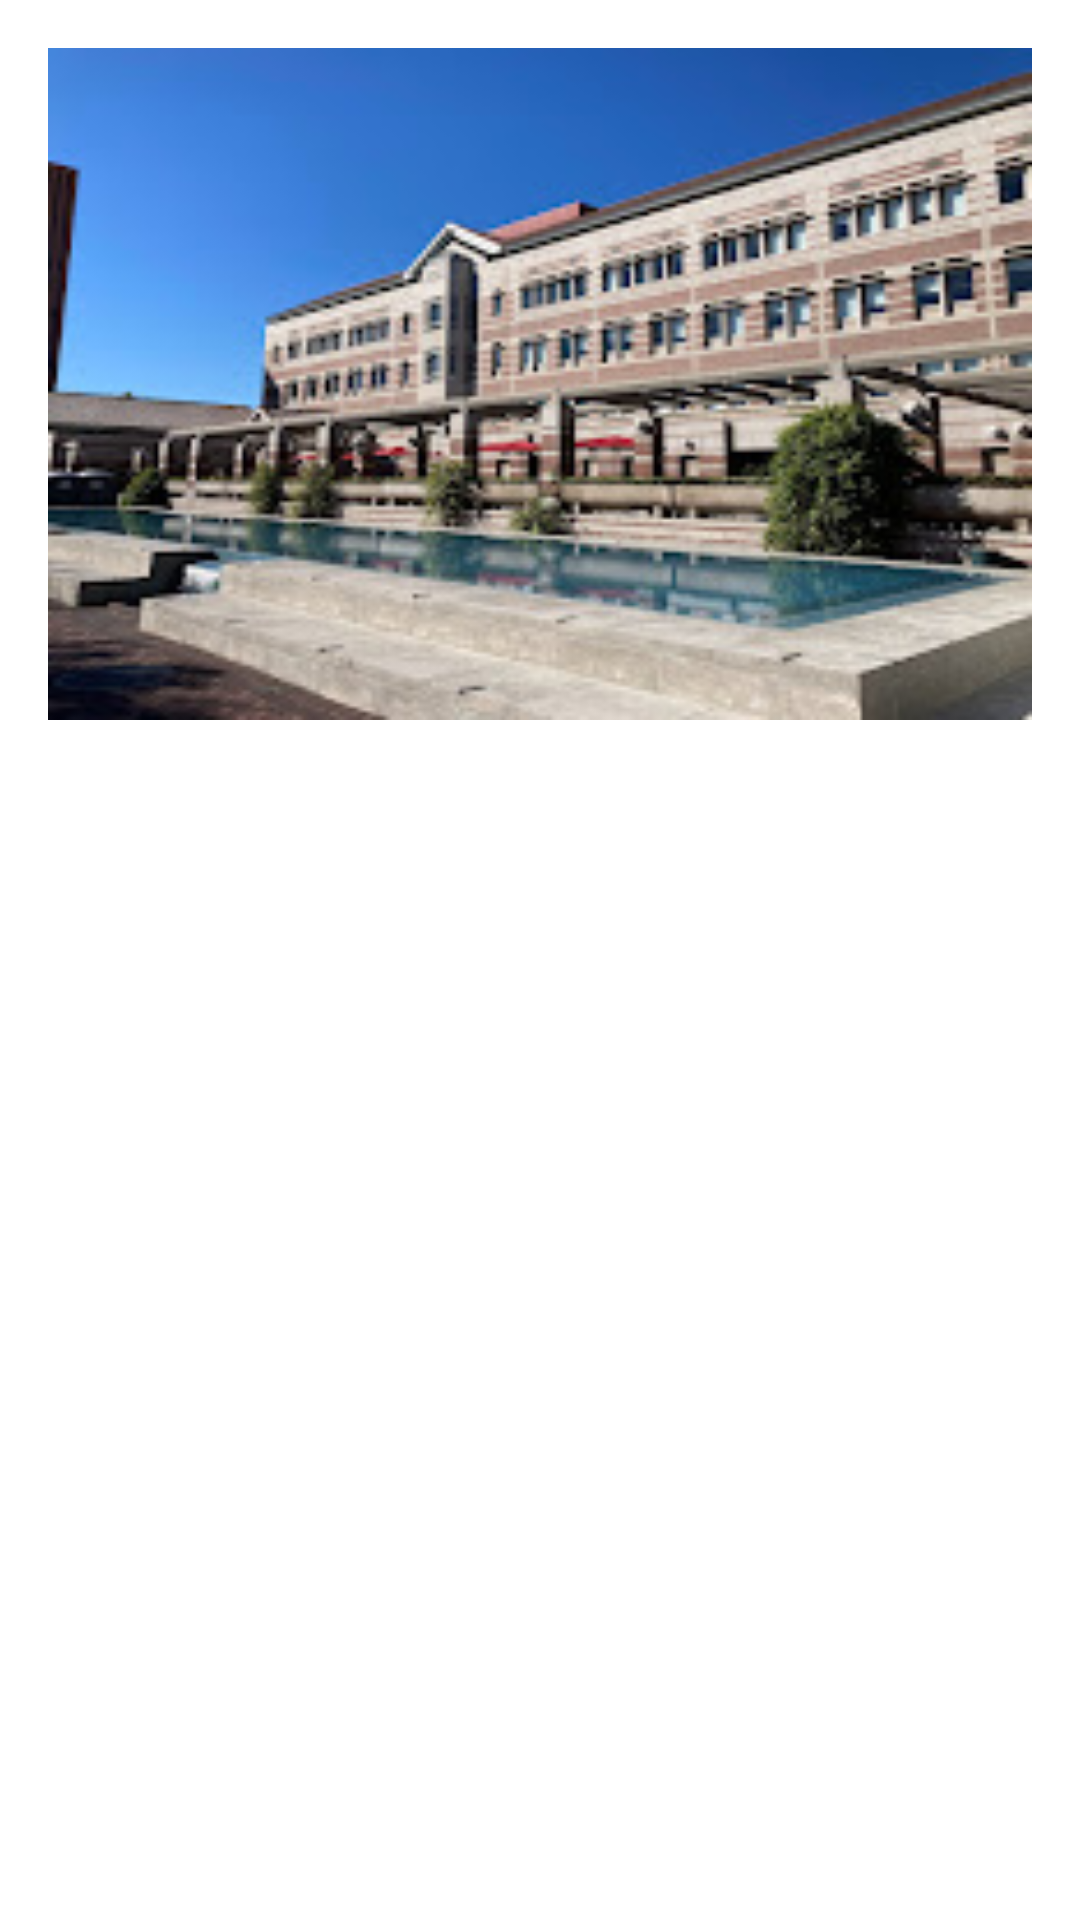

Here is an Android app screen rendered from its layout file. Give the layout XML and the strings, colors and styles it references.
<!-- AndroidManifest.xml: application theme Theme.FindASeat -->
<!-- res/layout/fragment_building.xml -->
<?xml version="1.0" encoding="utf-8"?>
<androidx.core.widget.NestedScrollView
    xmlns:android="http://schemas.android.com/apk/res/android"
    xmlns:tools="http://schemas.android.com/tools"
    android:layout_width="match_parent"
    android:layout_height="match_parent"
    tools:context=".BuildingFragment">

    

    <LinearLayout
        xmlns:android="http://schemas.android.com/apk/res/android"
        android:layout_width="match_parent"
        android:layout_height="wrap_content"
        android:orientation="vertical"
        android:padding="16dp"
        android:id="@+id/mainLayout">


    <ImageView
        android:layout_width="match_parent"
        android:layout_height="224dp"
        android:background="@drawable/leavey" />

        <LinearLayout
            android:layout_width="match_parent"
            android:layout_height="wrap_content"
            android:orientation="vertical"
            android:padding="16dp">


            <TextView
                android:id="@+id/buildingName"
                android:layout_width="match_parent"
                android:layout_height="wrap_content"
                android:text=""
                android:textSize="18sp"
                android:textStyle="bold"
                android:paddingVertical="5dp"/>

            <TextView
                android:id="@+id/textAddress"
                android:layout_width="match_parent"
                android:layout_height="wrap_content"
                android:text=""
                android:textSize="16sp"
                android:paddingVertical="5dp"/>

            <TextView
                android:id="@+id/hours"
                android:layout_width="match_parent"
                android:layout_height="wrap_content"
                android:textStyle="bold"
                android:text=""
                android:textSize="16sp"
                android:paddingVertical="5dp"/>

            <TextView
                android:id="@+id/textDescription"
                android:layout_width="match_parent"
                android:layout_height="wrap_content"
                android:text=""
                android:textSize="16sp"
                android:paddingVertical="5dp"/>
    </LinearLayout>

    <androidx.recyclerview.widget.RecyclerView
        android:id="@+id/seatRecyclerView"
        android:layout_width="match_parent"
        android:layout_height="match_parent"
        android:nestedScrollingEnabled="false"
        />
    </LinearLayout>



</androidx.core.widget.NestedScrollView>
<!-- resources referenced by this layout -->
<resources>
  <!-- drawable leavey: jpeg bitmap (drawable, 19520 bytes) -->
  <style name="Theme.FindASeat" parent="Theme.MaterialComponents.DayNight.NoActionBar">
          
          <item name="colorPrimary">@color/purple_500</item>
          <item name="colorPrimaryVariant">@color/purple_700</item>
          <item name="colorOnPrimary">@color/white</item>
          
          <item name="colorSecondary">@color/teal_200</item>
          <item name="colorSecondaryVariant">@color/teal_700</item>
          <item name="colorOnSecondary">@color/black</item>
          
          <item name="android:statusBarColor">?attr/colorPrimaryVariant</item>
          
      </style>
  <color name="purple_500">#FF6200EE</color>
  <color name="purple_700">#FF3700B3</color>
  <color name="white">#FFFFFFFF</color>
  <color name="teal_200">#FF03DAC5</color>
  <color name="teal_700">#FF018786</color>
  <color name="black">#FF000000</color>
</resources>
